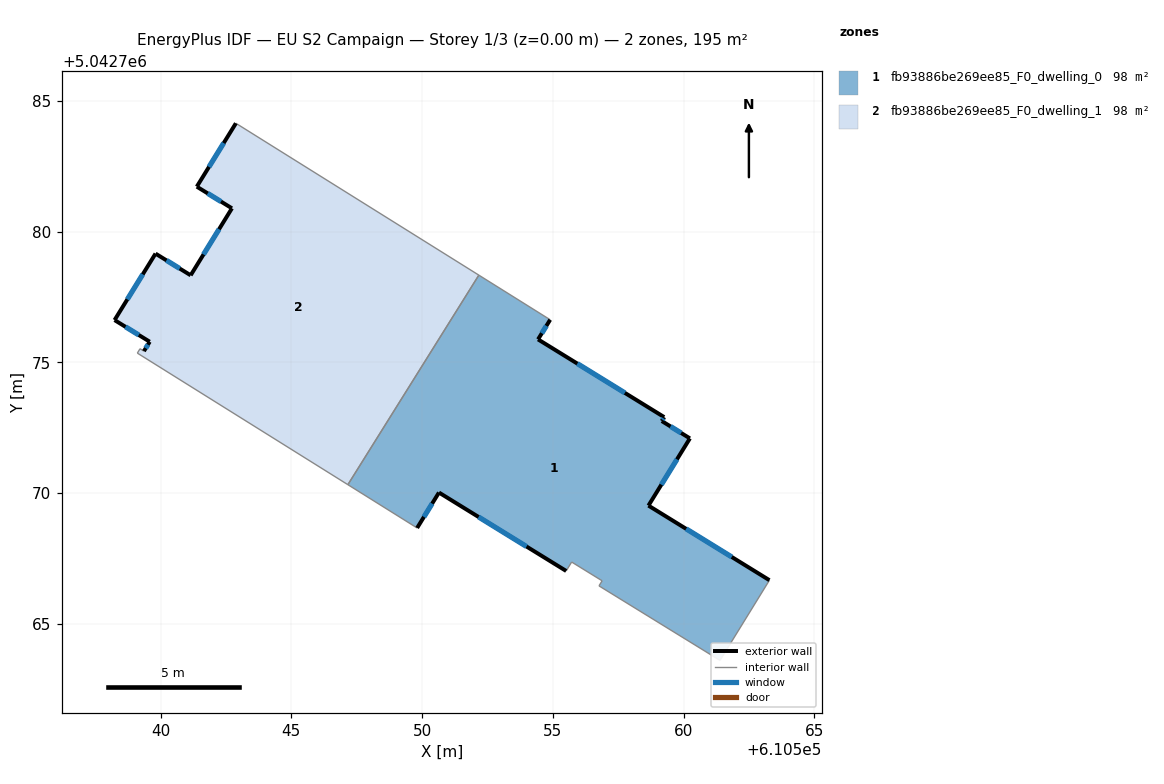
=== STOREY PLAN SPEC (per zone: floor XY polygon, exterior-wall plan segments, windows/doors) ===
zone 1: fb93886be269ee85_F0_dwelling_0  (97.5 m²)
  floor: (610559.25, 5042772.91) (610559.16, 5042772.76) (610560.24, 5042772.09) (610558.65, 5042769.53) (610563.28, 5042766.67) (610561.39, 5042763.61) (610556.76, 5042766.46) (610556.88, 5042766.65) (610555.72, 5042767.37) (610555.51, 5042767.03) (610550.64, 5042770.02) (610549.81, 5042768.67) (610547.16, 5042770.33) (610552.17, 5042778.34) (610554.90, 5042776.63) (610554.43, 5042775.88)
  exterior wall: (610559.16, 5042772.76) – (610559.25, 5042772.91)  [0.2 m]
    window: (610559.19, 5042772.80) – (610559.23, 5042772.86)  [0.1 m²]
  exterior wall: (610560.24, 5042772.09) – (610559.16, 5042772.76)  [1.3 m]
    window: (610559.90, 5042772.30) – (610559.50, 5042772.55)  [0.5 m²]
  exterior wall: (610558.65, 5042769.53) – (610560.24, 5042772.09)  [3.0 m]
    window: (610559.15, 5042770.33) – (610559.74, 5042771.29)  [1.3 m²]
  exterior wall: (610563.28, 5042766.67) – (610558.65, 5042769.53)  [5.4 m]
    window: (610561.84, 5042767.56) – (610560.09, 5042768.64)  [2.3 m²]
  exterior wall: (610550.64, 5042770.02) – (610555.51, 5042767.03)  [5.7 m]
    window: (610552.16, 5042769.09) – (610553.99, 5042767.96)  [2.4 m²]
  exterior wall: (610549.81, 5042768.67) – (610550.64, 5042770.02)  [1.6 m]
    window: (610550.07, 5042769.09) – (610550.38, 5042769.60)  [0.7 m²]
  exterior wall: (610554.43, 5042775.88) – (610554.90, 5042776.63)  [0.9 m]
    window: (610554.58, 5042776.11) – (610554.75, 5042776.40)  [0.4 m²]
  exterior wall: (610559.25, 5042772.91) – (610554.43, 5042775.88)  [5.7 m]
    window: (610557.75, 5042773.83) – (610555.93, 5042774.95)  [2.4 m²]
  interior walls: 8
zone 2: fb93886be269ee85_F0_dwelling_1  (97.5 m²)
  floor: (610552.17, 5042778.34) (610547.16, 5042770.33) (610539.11, 5042775.36) (610539.21, 5042775.52) (610539.36, 5042775.43) (610539.58, 5042775.79) (610538.24, 5042776.62) (610539.81, 5042779.16) (610541.15, 5042778.33) (610542.73, 5042780.89) (610541.39, 5042781.72) (610542.88, 5042784.14)
  exterior wall: (610541.15, 5042778.33) – (610539.81, 5042779.16)  [1.6 m]
    window: (610540.73, 5042778.59) – (610540.23, 5042778.90)  [0.7 m²]
  exterior wall: (610542.73, 5042780.89) – (610541.15, 5042778.33)  [3.0 m]
    window: (610542.24, 5042780.09) – (610541.64, 5042779.13)  [1.3 m²]
  exterior wall: (610541.39, 5042781.72) – (610542.73, 5042780.89)  [1.6 m]
    window: (610541.80, 5042781.46) – (610542.31, 5042781.15)  [0.7 m²]
  exterior wall: (610542.88, 5042784.14) – (610541.39, 5042781.72)  [2.8 m]
    window: (610542.41, 5042783.39) – (610541.85, 5042782.47)  [1.2 m²]
  exterior wall: (610539.58, 5042775.79) – (610539.36, 5042775.43)  [0.4 m]
    window: (610539.52, 5042775.68) – (610539.43, 5042775.54)  [0.2 m²]
  exterior wall: (610538.24, 5042776.62) – (610539.58, 5042775.79)  [1.6 m]
    window: (610538.66, 5042776.36) – (610539.17, 5042776.05)  [0.7 m²]
  exterior wall: (610539.81, 5042779.16) – (610538.24, 5042776.62)  [3.0 m]
    window: (610539.32, 5042778.37) – (610538.73, 5042777.41)  [1.3 m²]
  interior walls: 5

=== DERIVED (storey summary) ===
Building: EU S2 Campaign
Storey: 1 of 3  (floor level z = 0.00 m)
Storey gross floor area: 195.1 m²
Zones on this storey: 2
  - fb93886be269ee85_F0_dwelling_0: floor 97.5 m²; exterior wall 23.7 m (71.2 m²); 8 window(s) 10.1 m²; WWR 14.2%
  - fb93886be269ee85_F0_dwelling_1: floor 97.5 m²; exterior wall 14.0 m (42.0 m²); 7 window(s) 6.0 m²; WWR 14.2%
Zone adjacency (shared interzone walls):
  - fb93886be269ee85_F0_dwelling_0 ↔ fb93886be269ee85_F0_dwelling_1